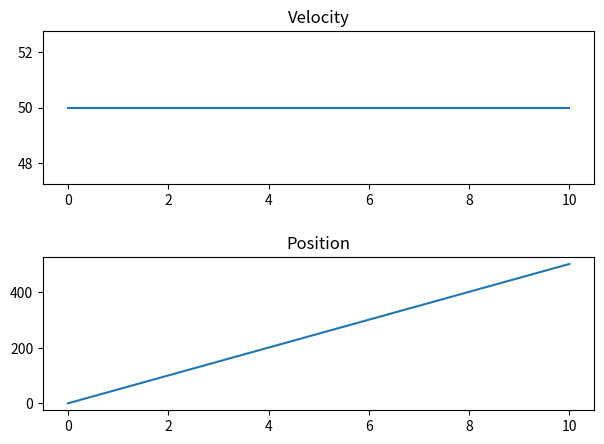

Reproduce this figure in Python. (Note: this script raises an exception after producing the figure.)
#import lines
%matplotlib inline
import matplotlib.pyplot as plt
import numpy as np

def EulerCromer(tfinal, dt, v0):
    '''Implements the Euler-Cromer method to solve an ODE.  Plots the velocity and time of an
    object moving at initial velocity v0 from time t=0 to t=tfinal.
    
    Arguments:  tfinal (final time) - number > 0
                dt (time step) - number > 0 
                v0 (initial velocity)
                
    Returns nothing.'''
    t = 0 # initial time
    y = 0 # initial position
    a = 0 # no acceleration
    v = v0 # initial velocity

    # Set up position, velocity, and time as lists, initially with one
    # entry each:
    time = [t] 
    ypos = [y] 
    yvel = [v]
    
    while t <= tfinal - dt: # Update variables using Eqs. (1) & (2) 
        v = v + a * dt 
        # Note that this uses the *new* v we just defined in prev. step
        y = y + v * dt

        # Add updated variables to the lists 
        yvel.append(v) 
        ypos.append(y)

        # Increment time 
        t = t + dt 
        time.append(t)
        
    #plot results
    plt.subplot(2,1,1)
    plt.plot(time,yvel)
    plt.title("Velocity")
    plt.subplot(2,1,2)
    plt.plot(time,ypos)
    plt.title("Position")
    plt.tight_layout(pad=2)
    plt.show()
    
EulerCromer(10,0.1,50)











import matplotlib.animation
from IPython.display import HTML

t = np.linspace(0,2*np.pi)
x = np.sin(t)

fig, ax = plt.subplots()
ax.axis([0,2*np.pi,-1,1])
l, = ax.plot([],[],'o')
plt.close(fig)

def animate(i):
    l.set_data(t[i], x[i])

ani = matplotlib.animation.FuncAnimation(fig, animate, frames=len(t))

HTML(ani.to_jshtml())

fig, ax = plt.subplots()
ax.axis([0,2*np.pi,-1,1])
l, = ax.plot([],[],'--')
plt.close(fig)

def animate(i):
    l.set_data(t[:i], x[:i])

ani = matplotlib.animation.FuncAnimation(fig, animate, frames=len(t))

HTML(ani.to_jshtml())

